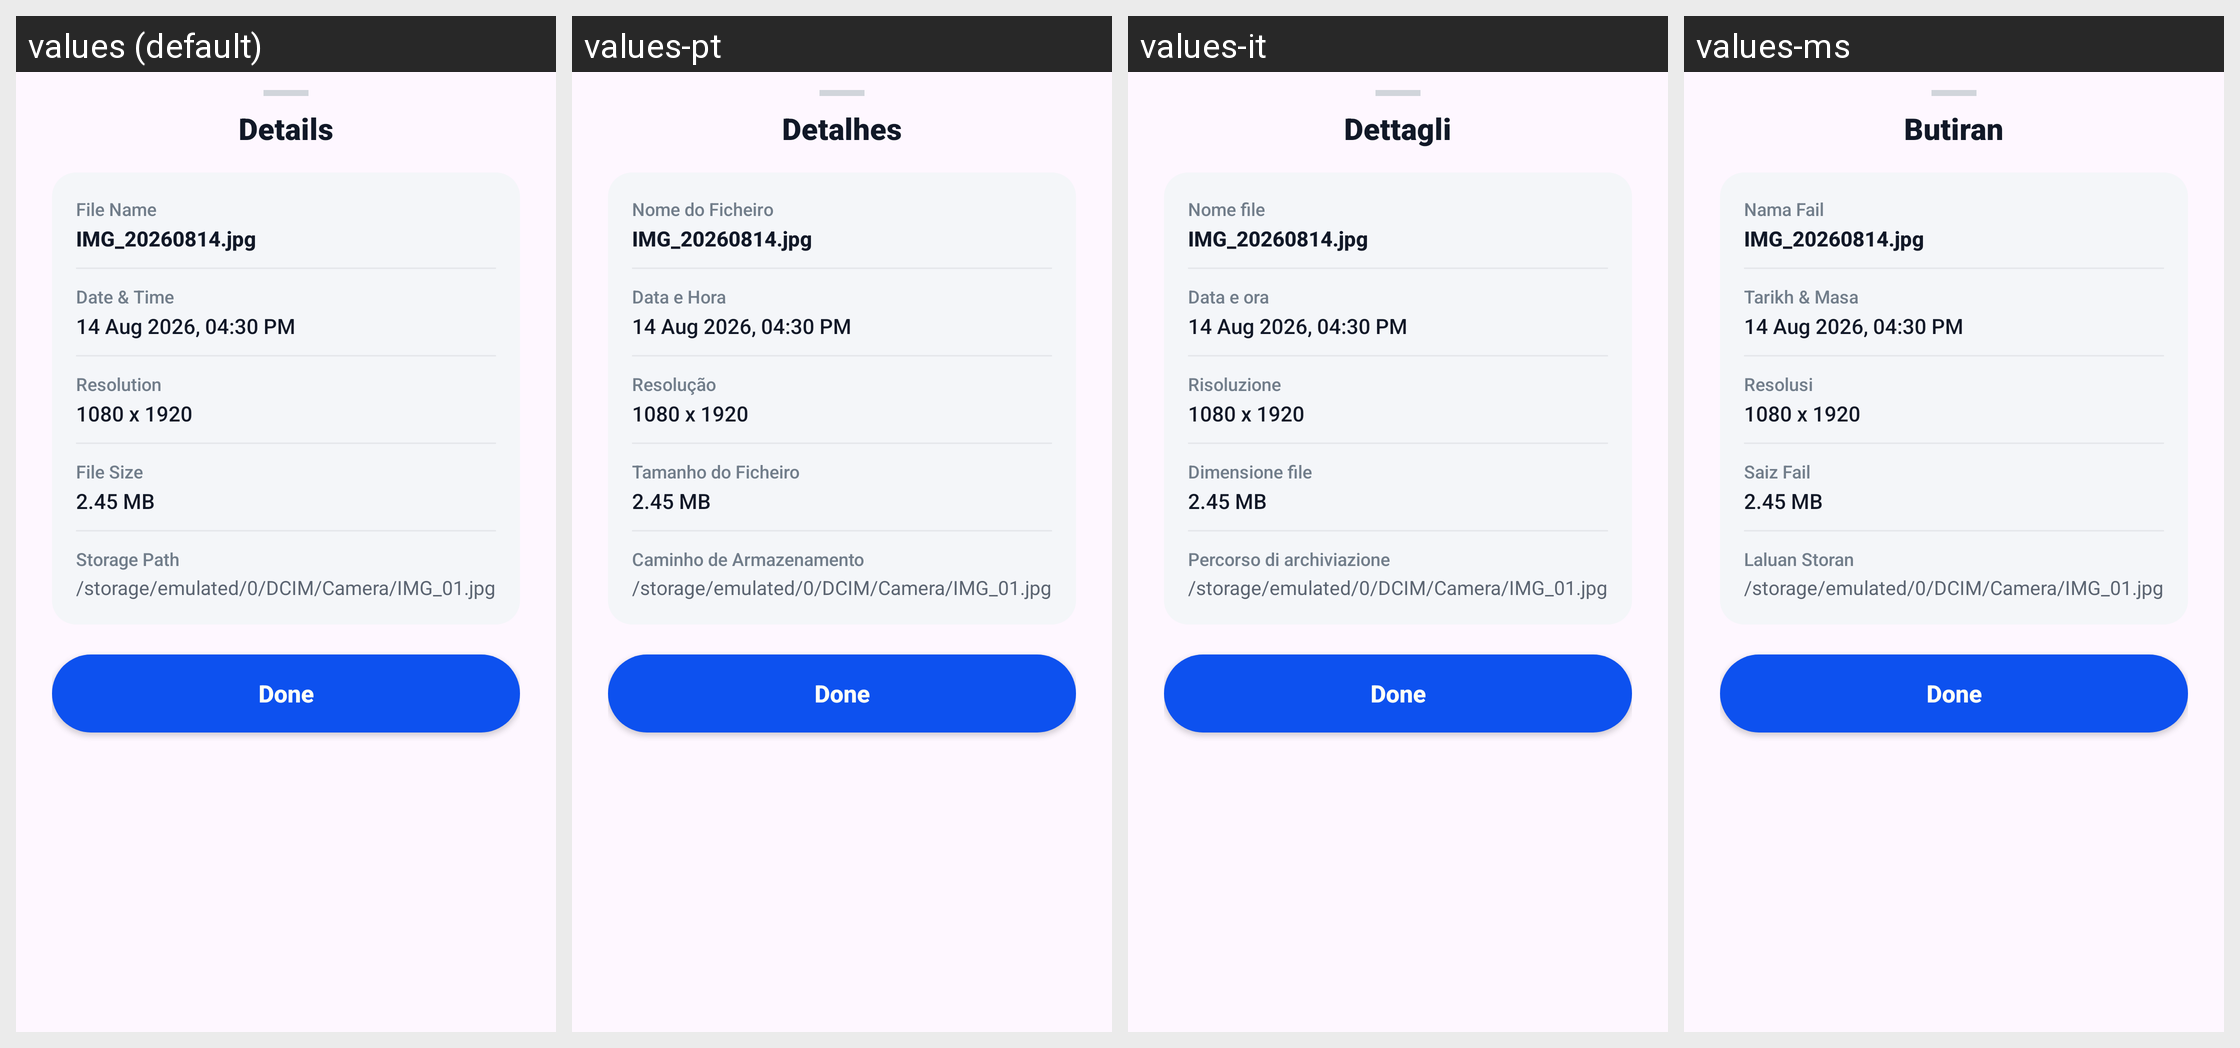

Locale-by-locale string values for the Android screen shown in this grid:
Android screen res/layout/dialog_media_info.xml rendered under 4 locales, left to right: values (default), values-pt, values-it, values-ms. Device: Nexus 5 (rendered at 1080×1920; each locale shown at half size, 540×960, under a caption strip naming it); theme Theme.GalleryApp.
Other locales in the repository, not shown: values-de, values-es, values-fa, values-fr, values-hi, values-ja, values-ko, values-ru, values-ur.
Strings drawn on this screen, with the default value and each locale's value (text and hints the layout hard-codes, and strings that could not be matched under every locale, appear in the picture but are not listed):

details
  values: Details
  values-pt: Detalhes
  values-it: Dettagli
  values-ms: Butiran

file_name
  values: File Name
  values-pt: Nome do Ficheiro
  values-it: Nome file
  values-ms: Nama Fail

date_amp_time
  values: Date & Time
  values-pt: Data e Hora
  values-it: Data e ora
  values-ms: Tarikh & Masa

resolution
  values: Resolution
  values-pt: Resolução
  values-it: Risoluzione
  values-ms: Resolusi

file_size
  values: File Size
  values-pt: Tamanho do Ficheiro
  values-it: Dimensione file
  values-ms: Saiz Fail

storage_path
  values: Storage Path
  values-pt: Caminho de Armazenamento
  values-it: Percorso di archiviazione
  values-ms: Laluan Storan
